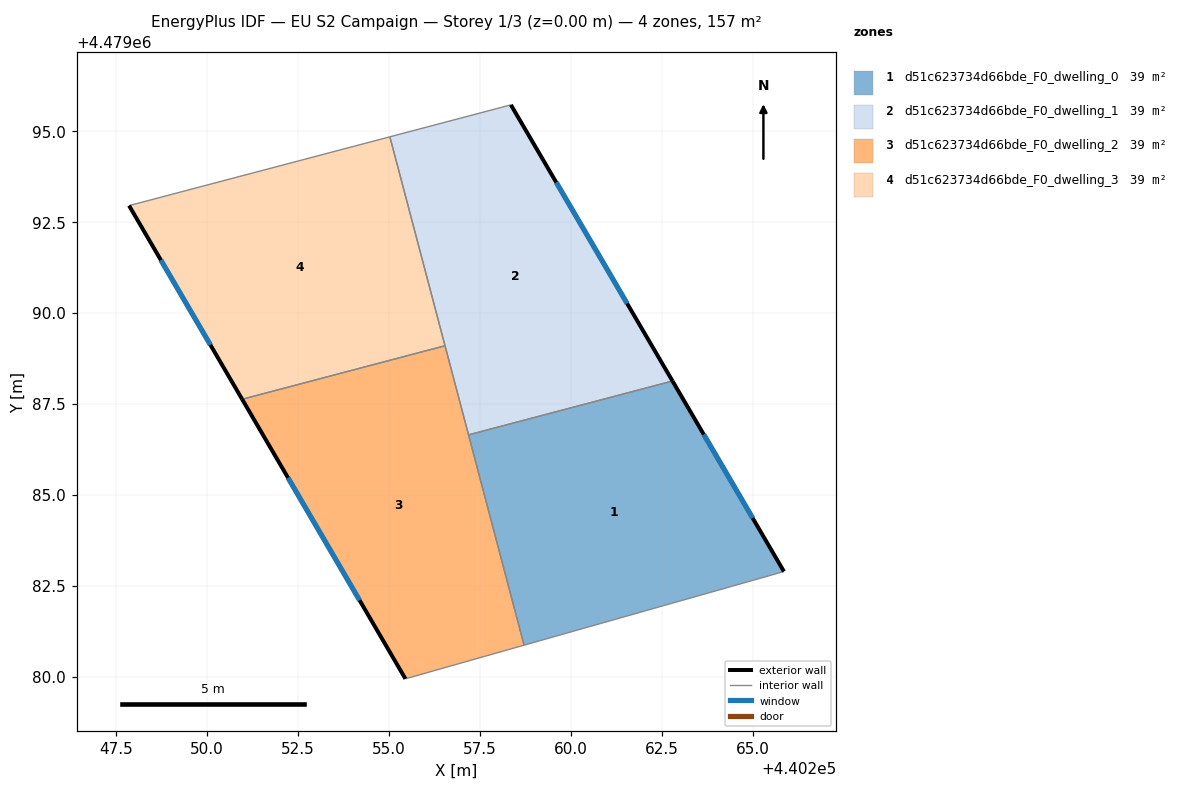
=== STOREY PLAN SPEC (per zone: floor XY polygon, exterior-wall plan segments, windows/doors) ===
zone 1: d51c623734d66bde_F0_dwelling_0  (39.1 m²)
  floor: (440262.79, 4479088.14) (440265.85, 4479082.90) (440258.71, 4479080.88) (440257.18, 4479086.66)
  exterior wall: (440265.85, 4479082.90) – (440262.79, 4479088.14)  [6.1 m]
    window: (440264.99, 4479084.37) – (440263.65, 4479086.67)  [3.5 m²]
  interior walls: 3
zone 2: d51c623734d66bde_F0_dwelling_1  (39.1 m²)
  floor: (440258.34, 4479095.72) (440262.79, 4479088.14) (440257.18, 4479086.66) (440255.02, 4479094.85)
  exterior wall: (440262.79, 4479088.14) – (440258.34, 4479095.72)  [8.8 m]
    window: (440261.54, 4479090.27) – (440259.59, 4479093.59)  [5.1 m²]
  interior walls: 4
zone 3: d51c623734d66bde_F0_dwelling_2  (39.1 m²)
  floor: (440256.53, 4479089.11) (440258.71, 4479080.88) (440255.45, 4479079.95) (440250.96, 4479087.63)
  exterior wall: (440250.96, 4479087.63) – (440255.45, 4479079.95)  [8.9 m]
    window: (440252.22, 4479085.48) – (440254.19, 4479082.11)  [5.1 m²]
  interior walls: 4
zone 4: d51c623734d66bde_F0_dwelling_3  (39.1 m²)
  floor: (440255.02, 4479094.85) (440256.53, 4479089.11) (440250.96, 4479087.63) (440247.85, 4479092.96)
  exterior wall: (440247.85, 4479092.96) – (440250.96, 4479087.63)  [6.2 m]
    window: (440248.72, 4479091.46) – (440250.09, 4479089.13)  [3.6 m²]
  interior walls: 3

=== DERIVED (storey summary) ===
Building: EU S2 Campaign
Storey: 1 of 3  (floor level z = 0.00 m)
Storey gross floor area: 156.5 m²
Zones on this storey: 4
  - d51c623734d66bde_F0_dwelling_0: floor 39.1 m²; exterior wall 6.1 m (18.2 m²); 1 window(s) 3.5 m²; WWR 19.2%
  - d51c623734d66bde_F0_dwelling_1: floor 39.1 m²; exterior wall 8.8 m (26.4 m²); 1 window(s) 5.1 m²; WWR 19.2%
  - d51c623734d66bde_F0_dwelling_2: floor 39.1 m²; exterior wall 8.9 m (26.7 m²); 1 window(s) 5.1 m²; WWR 19.2%
  - d51c623734d66bde_F0_dwelling_3: floor 39.1 m²; exterior wall 6.2 m (18.5 m²); 1 window(s) 3.6 m²; WWR 19.2%
Zone adjacency (shared interzone walls):
  - d51c623734d66bde_F0_dwelling_0 ↔ d51c623734d66bde_F0_dwelling_1
  - d51c623734d66bde_F0_dwelling_0 ↔ d51c623734d66bde_F0_dwelling_2
  - d51c623734d66bde_F0_dwelling_1 ↔ d51c623734d66bde_F0_dwelling_2
  - d51c623734d66bde_F0_dwelling_1 ↔ d51c623734d66bde_F0_dwelling_3
  - d51c623734d66bde_F0_dwelling_2 ↔ d51c623734d66bde_F0_dwelling_3